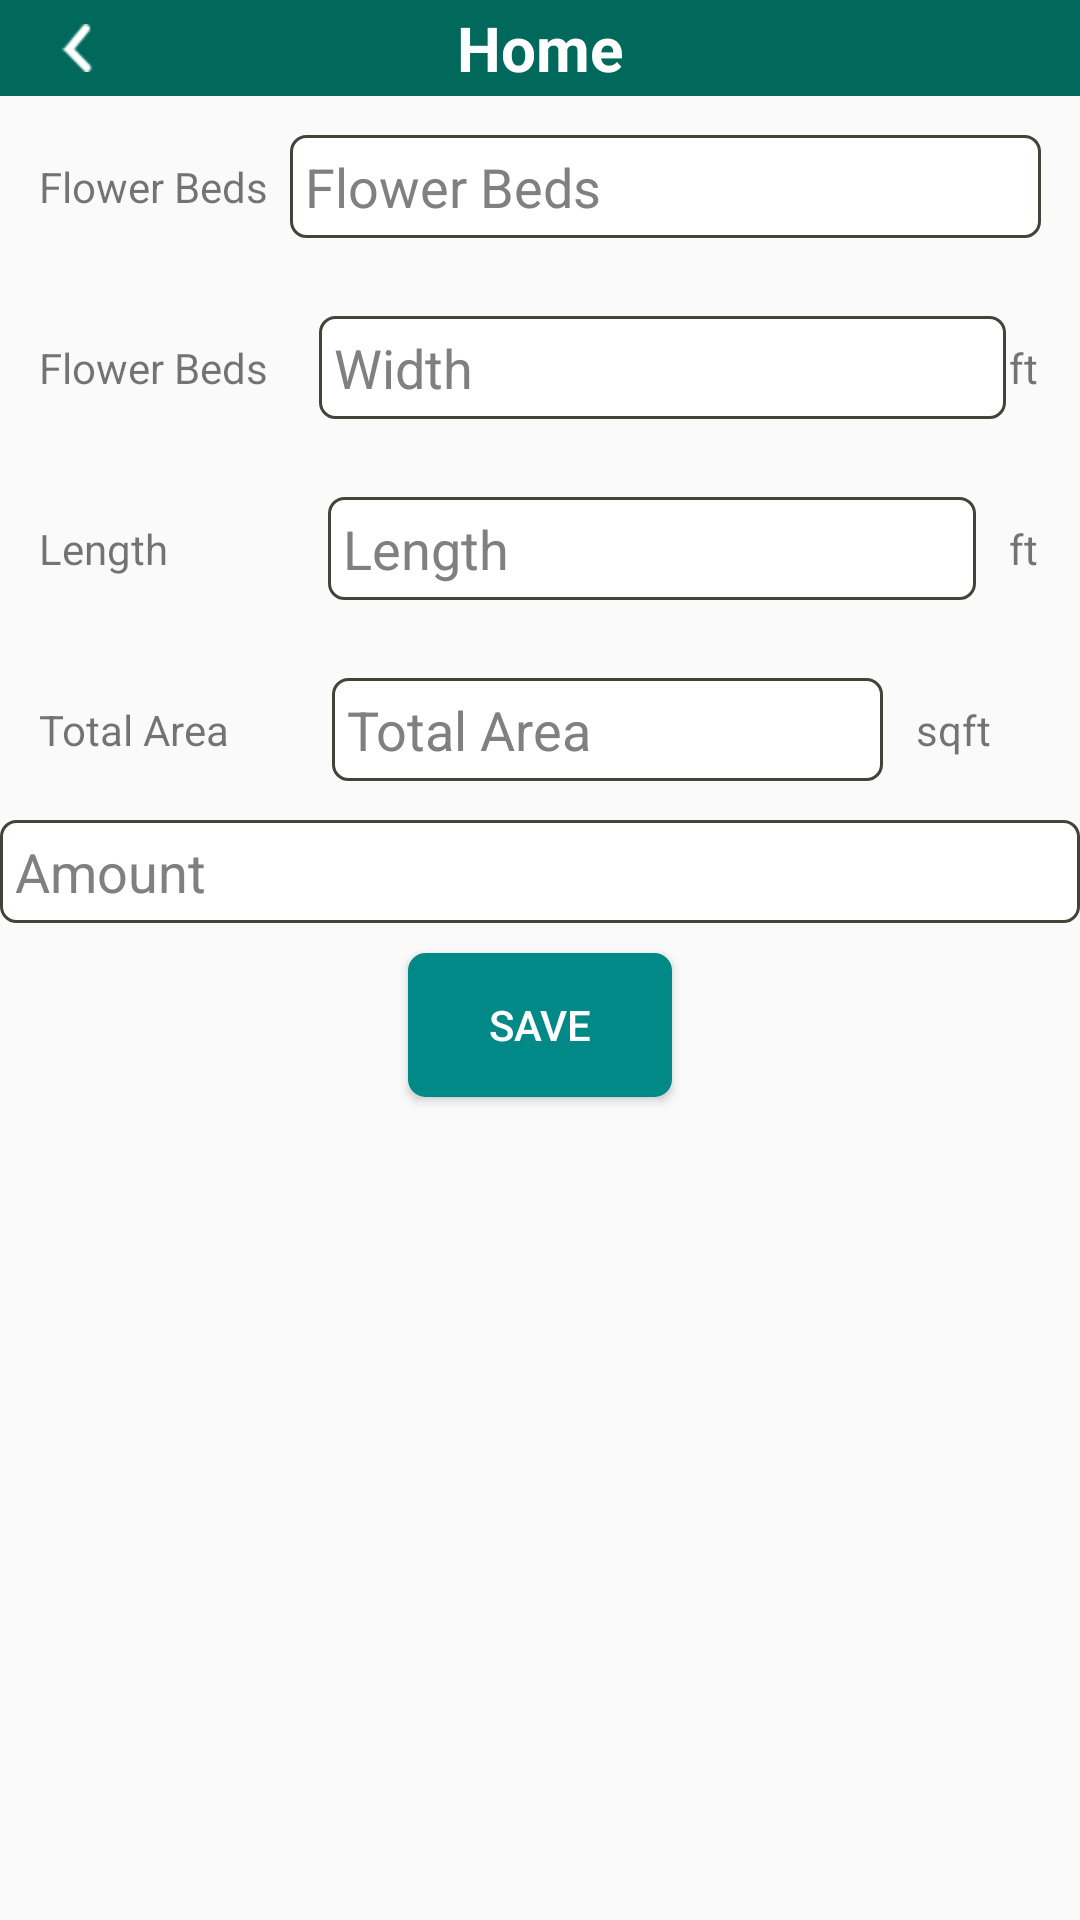

Produce the Android XML layout that renders to this screen, including the resource entries it uses.
<!-- AndroidManifest.xml: application theme AppTheme -->
<!-- res/layout/flowerbeddetails.xml -->
<LinearLayout
    xmlns:android="http://schemas.android.com/apk/res/android"
    xmlns:tools="http://schemas.android.com/tools"
    android:layout_width="match_parent"
    android:layout_height="match_parent"
    android:orientation="vertical" >

    <include
        android:id="@+id/tool_barflowerbed"
        android:layout_width="match_parent"
        android:layout_height="wrap_content"
        layout="@layout/common_header" />

    <ScrollView
        android:layout_width="match_parent"
        android:layout_height="fill_parent" >

        <LinearLayout
            android:layout_width="match_parent"
            android:layout_height="wrap_content"
            android:orientation="vertical" >

            <LinearLayout
                android:layout_width="fill_parent"
                android:layout_height="wrap_content"
                android:layout_margin="10dp"
                android:gravity="center_vertical"
                android:orientation="horizontal"
                android:padding="3dp" >
                <TextView
                    android:layout_height="wrap_content"
                    android:layout_width="match_parent"
                    android:layout_weight="3"
                    android:text="Flower Beds"/>
                <EditText
                    android:id="@+id/xedtflowerbeds"
                    android:layout_width="match_parent"
                    android:layout_height="wrap_content"
                    android:background="@drawable/edittextstyle2"
                    android:ems="10"
                    android:hint="@string/flowerbeds"
                    android:padding="5dp"
                    android:textColor="@color/Black"
                    android:textColorHint="@color/Gray"
                    android:layout_weight="1"/>
            </LinearLayout>
            <LinearLayout
                android:layout_width="fill_parent"
                android:layout_height="wrap_content"
                android:layout_margin="10dp"
                android:gravity="center_vertical"
                android:orientation="horizontal"
                android:padding="3dp" >
                <TextView
                    android:layout_height="wrap_content"
                    android:layout_width="wrap_content"
                    android:layout_weight="0.90"
                    android:text="Flower Beds"/>
                <EditText
                    android:id="@+id/xedtwidth"
                    android:layout_width="wrap_content"
                    android:layout_height="wrap_content"
                    android:background="@drawable/edittextstyle2"
                    android:ems="10"
                    android:hint="@string/width"
                    android:padding="5dp"
                    android:textColor="@color/Black"
                    android:textColorHint="@color/Gray"
                    android:layout_weight="1"/>
                <TextView
                    android:id="@+id/xtxtwidhtFt"
                    android:layout_width="wrap_content"
                    android:layout_height="wrap_content"
                    android:layout_centerVertical="true"
                    android:layout_toRightOf="@+id/xedtwidth"
                    android:padding="1dp"
                    android:text="@string/ft" />

            </LinearLayout>
            <LinearLayout
                android:layout_width="fill_parent"
                android:layout_height="wrap_content"
                android:layout_margin="10dp"
                android:gravity="center_vertical"
                android:orientation="horizontal"
                android:padding="3dp" >

                <TextView
                    android:layout_height="wrap_content"
                    android:layout_width="wrap_content"
                    android:layout_weight="2"
                    android:text="Length"/>

                <EditText
                    android:id="@+id/xedtlength"
                    android:layout_width="wrap_content"
                    android:layout_height="wrap_content"
                    android:background="@drawable/edittextstyle2"
                    android:ems="9"
                    android:hint="@string/length"
                    android:padding="5dp"
                    android:textColor="@color/Black"
                    android:textColorHint="@color/Gray"
                    android:layout_weight="1"/>

                <TextView
                    android:id="@+id/xtxtft"
                    android:layout_width="wrap_content"
                    android:layout_height="wrap_content"
                    android:layout_centerVertical="true"
                    android:layout_marginLeft="10dp"
                    android:layout_toRightOf="@+id/xedtlength"
                    android:padding="1dp"
                    android:text="@string/ft" />

            </LinearLayout>
            <LinearLayout
                android:layout_width="fill_parent"
                android:layout_height="wrap_content"
                android:layout_margin="10dp"
                android:gravity="center_vertical"
                android:orientation="horizontal"
                android:padding="3dp" >
                <TextView
                    android:layout_height="wrap_content"
                    android:layout_width="wrap_content"
                    android:layout_weight="2"
                    android:text="Total Area"/>
                <EditText
                    android:id="@+id/xedtTotalarea"
                    android:layout_width="wrap_content"
                    android:layout_height="wrap_content"
                    android:layout_marginLeft="3dp"
                    android:background="@drawable/edittextstyle2"
                    android:ems="8"
                    android:hint="@string/Totalarea"
                    android:padding="5dp"
                    android:textColor="@color/Black"
                    android:textColorHint="@color/Gray"
                    android:layout_weight="1"/>

                <TextView
                    android:id="@+id/xtxtTotalareasqft"
                    android:layout_width="wrap_content"
                    android:layout_height="wrap_content"
                    android:layout_centerVertical="true"
                    android:layout_marginLeft="10dp"
                    android:layout_toRightOf="@+id/xedtTotalarea"
                    android:padding="1dp"
                    android:text="@string/sqft"
                    android:layout_weight="1"/>
            </LinearLayout>
            <EditText
                android:id="@+id/xedtTotalAmount"
                android:layout_width="match_parent"
                android:layout_height="wrap_content"
                android:layout_centerInParent="true"
                android:background="@drawable/edittextstyle2"
                android:ems="10"
                android:hint="@string/amout"
                android:padding="5dp"
                android:textColor="@color/Black"
                android:textColorHint="@color/Gray" />

            <Button
                android:id="@+id/button1"
                android:layout_width="wrap_content"
                android:layout_height="wrap_content"
                android:layout_gravity="center"
                android:layout_marginBottom="10dp"
                android:layout_marginTop="@dimen/margin_small"
                android:background="@drawable/button_background"
                android:text="@string/save"
                android:textColor="#ffffff" />





           


        </LinearLayout>
    </ScrollView>

</LinearLayout>
<!-- res/layout/common_header.xml (included above) -->
<?xml version="1.0" encoding="utf-8"?>
<LinearLayout xmlns:android="http://schemas.android.com/apk/res/android"
    android:layout_width="match_parent"
    android:layout_height="match_parent"
    
    android:orientation="vertical" >
    
    
     <RelativeLayout
        android:layout_width="fill_parent"
        android:layout_height="wrap_content"
         android:background="@color/ColorPrimaryDark" >

         <ImageButton
             android:id="@+id/backId"
             style="@style/HeaderStyle"
             android:layout_width="wrap_content"
             android:layout_height="wrap_content"
             android:layout_alignParentLeft="true"
             android:layout_centerVertical="true"
             android:padding="8dp"
             android:src="@drawable/back_icon" />

        <ImageButton
            android:id="@+id/ximgMenu"
            style="@style/HeaderStyle"
             android:layout_width="wrap_content"
             android:visibility="gone"
              android:layout_centerVertical="true"
             android:layout_height="wrap_content" 
            android:layout_alignParentRight="true"
            android:src="@drawable/ic_launcher" />

        <TextView
            style="@style/TextHeaderStyle"
            android:id="@+id/xtxtheaderTittle"
            android:layout_width="wrap_content"
            android:layout_centerInParent="true"
             android:layout_height="wrap_content" 
            android:text="Home" />
    </RelativeLayout>
    

</LinearLayout>
<!-- resources referenced by this layout -->
<resources>
  <color name="Black">#000000</color>
  <color name="ColorPrimaryDark">#00695C</color>
  <color name="Gray">#808080</color>
  <dimen name="margin_small">10dp</dimen>
  <!-- drawable back_icon: png bitmap (drawable-hdpi, 3086 bytes) -->
  <!-- drawable button_background (drawable) -->
  <?xml version="1.0" encoding="utf-8"?>
  <shape xmlns:android="http://schemas.android.com/apk/res/android"
         android:shape="rectangle"
         android:padding="10dp" >
  
      <corners android:radius="5dp" />
  
      <solid android:color="#008986" />
  
      <stroke
          android:width="5px"
          android:color="#008986" />
  
  </shape>
  <!-- drawable edittextstyle2 (drawable) -->
  <?xml version="1.0" encoding="utf-8"?>
  <shape xmlns:android="http://schemas.android.com/apk/res/android" >
      <corners android:radius="5dp" />
  
  <stroke
  android:width="1dp"
  android:color="#44433A" />
  
  <solid android:color="#FFF" />
  
  </shape>
  <string name="Totalarea">Total Area</string>
  <string name="amout">Amount</string>
  <string name="flowerbeds">Flower Beds</string>
  <string name="ft">ft</string>
  <string name="length">Length</string>
  <string name="save">Save</string>
  <string name="sqft">sqft</string>
  <string name="total">Total</string>
  <string name="width">Width</string>
  <style name="HeaderStyle">
          <item name="android:layout_width">wrap_content</item>
          <item name="android:layout_height">wrap_content</item>
          <item name="android:onClick">true</item>
          <item name="android:layout_gravity">center_vertical</item>
          <item name="android:background">#00000000</item>
          <item name="android:layout_marginLeft">10dp</item>
          <item name="android:layout_marginRight">10dp</item>
      </style>
  <style name="TextHeaderStyle">
          <item name="android:layout_width">wrap_content</item>
          <item name="android:layout_height">wrap_content</item>
          <item name="android:layout_centerHorizontal">true</item>
          <item name="android:layout_centerVertical">true</item>
          <item name="android:textColor">#FFFFFF</item>
          <item name="android:textSize">10pt</item>
          <item name="android:textStyle">bold</item>
      </style>
  <style name="AppTheme" parent="@style/Theme.AppCompat.Light">
         <item name="android:windowNoTitle">true</item>
      </style>
</resources>
